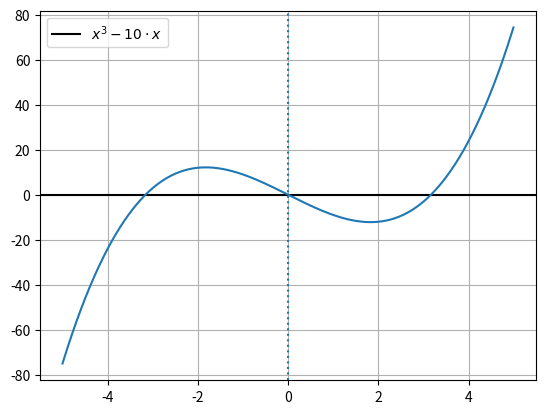

Source code (Python):
import matplotlib.pyplot as plt
#from matplotlib import pyplot as plt


def f(x):
    return x**3 - 10*x


xs = []
for i in range(-500, 500):
    xs.append(i*0.01)

ys = []
for x in xs :
    ys.append(f(x))

plt.axhline(0, color='black')
plt.axvline(0, linestyle=':')
plt.grid()
plt.plot(xs, ys)
plt.legend([r"$x^3-10\cdot x $"])
plt.show()
